Photos from the image-classification dataset "Children Dataset" in the GitHub repository KaiserTrelles/Cardiac-Decision-Support-System-IoMT-AI-DDS. Its 8 classes are: AFIB, AVNRT, AVRT, atrial paced, normal, PJC, preexcitated PAC, ventricular paced.

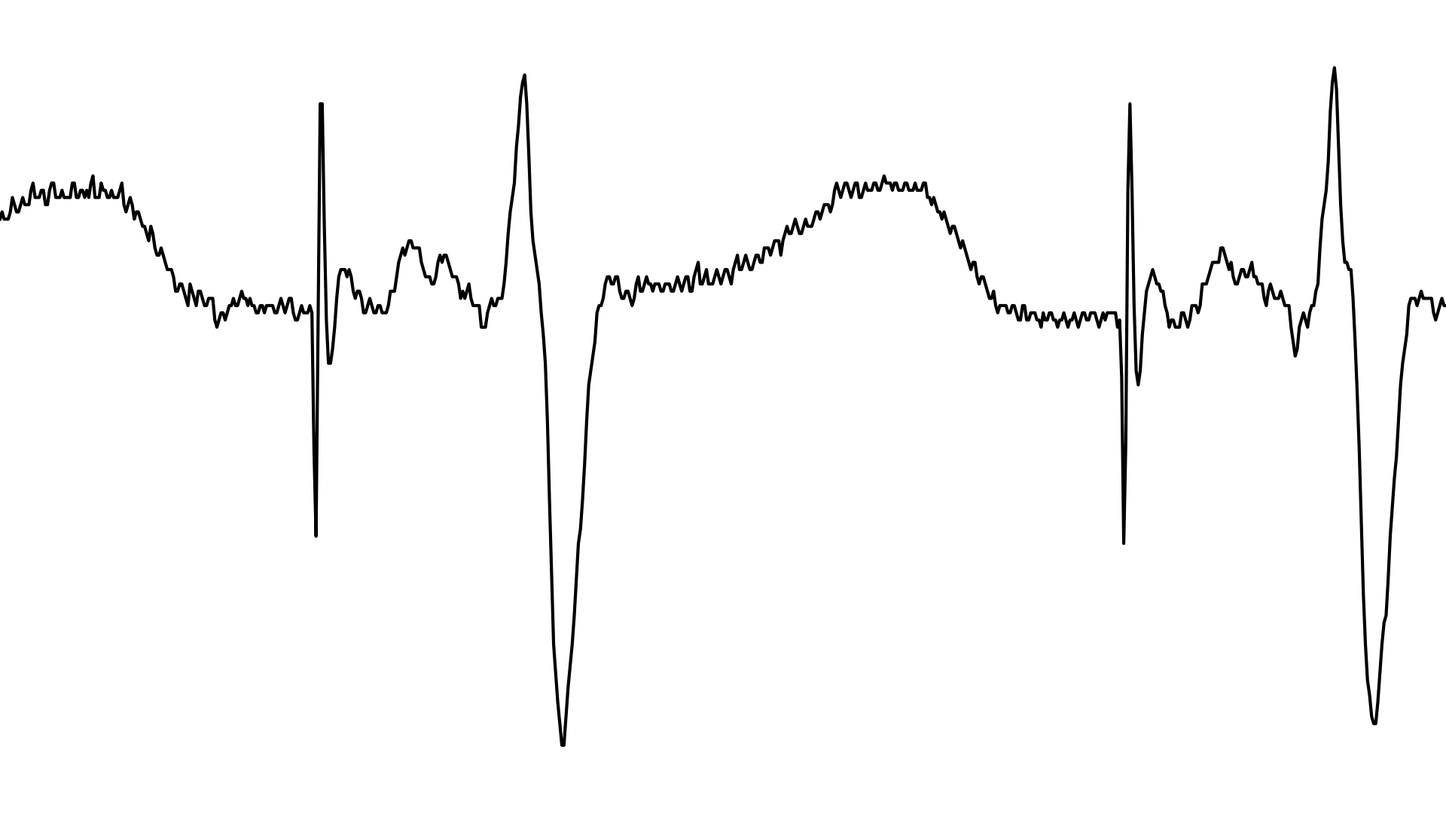
Label: atrial paced

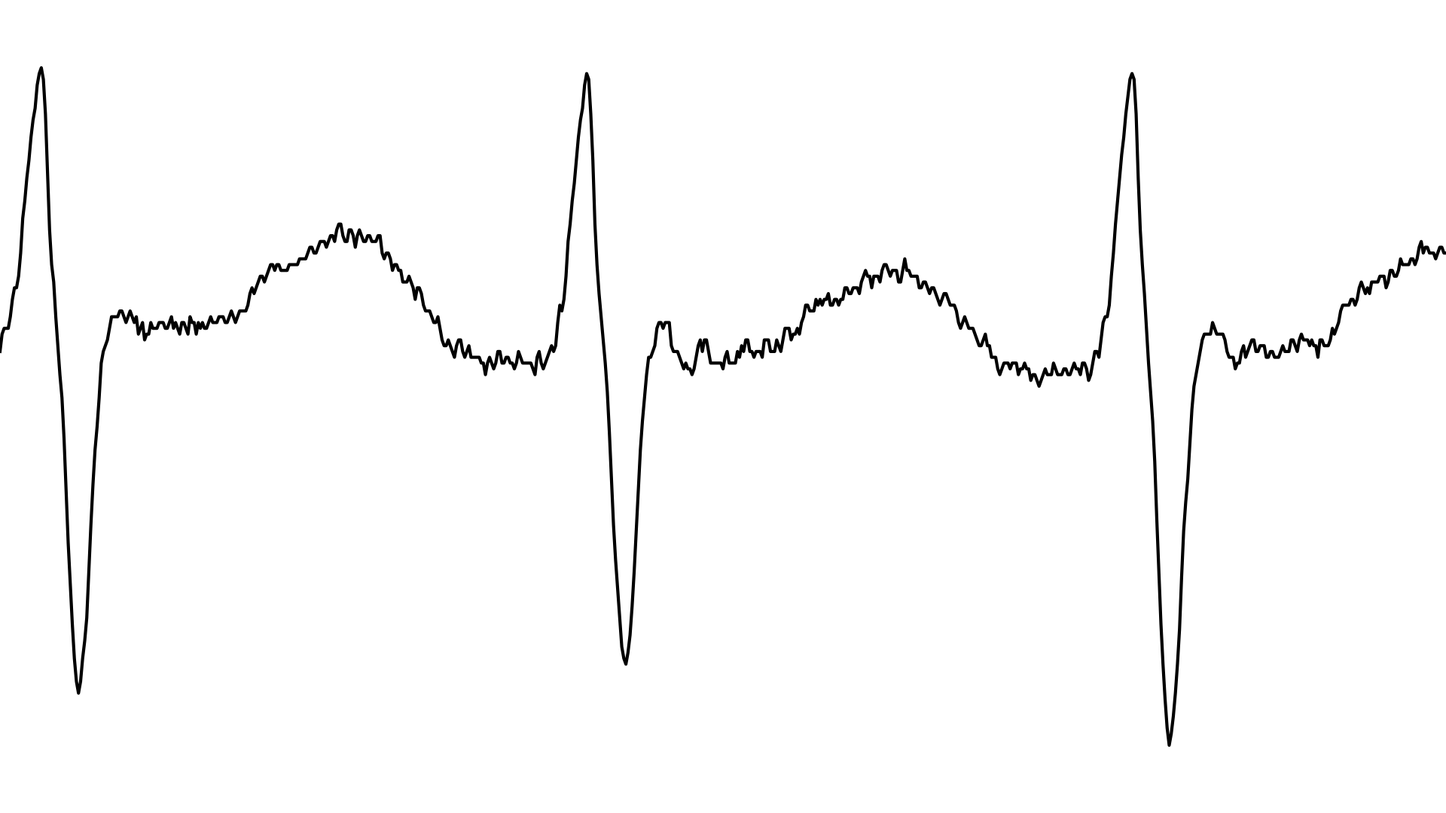
Label: AVRT

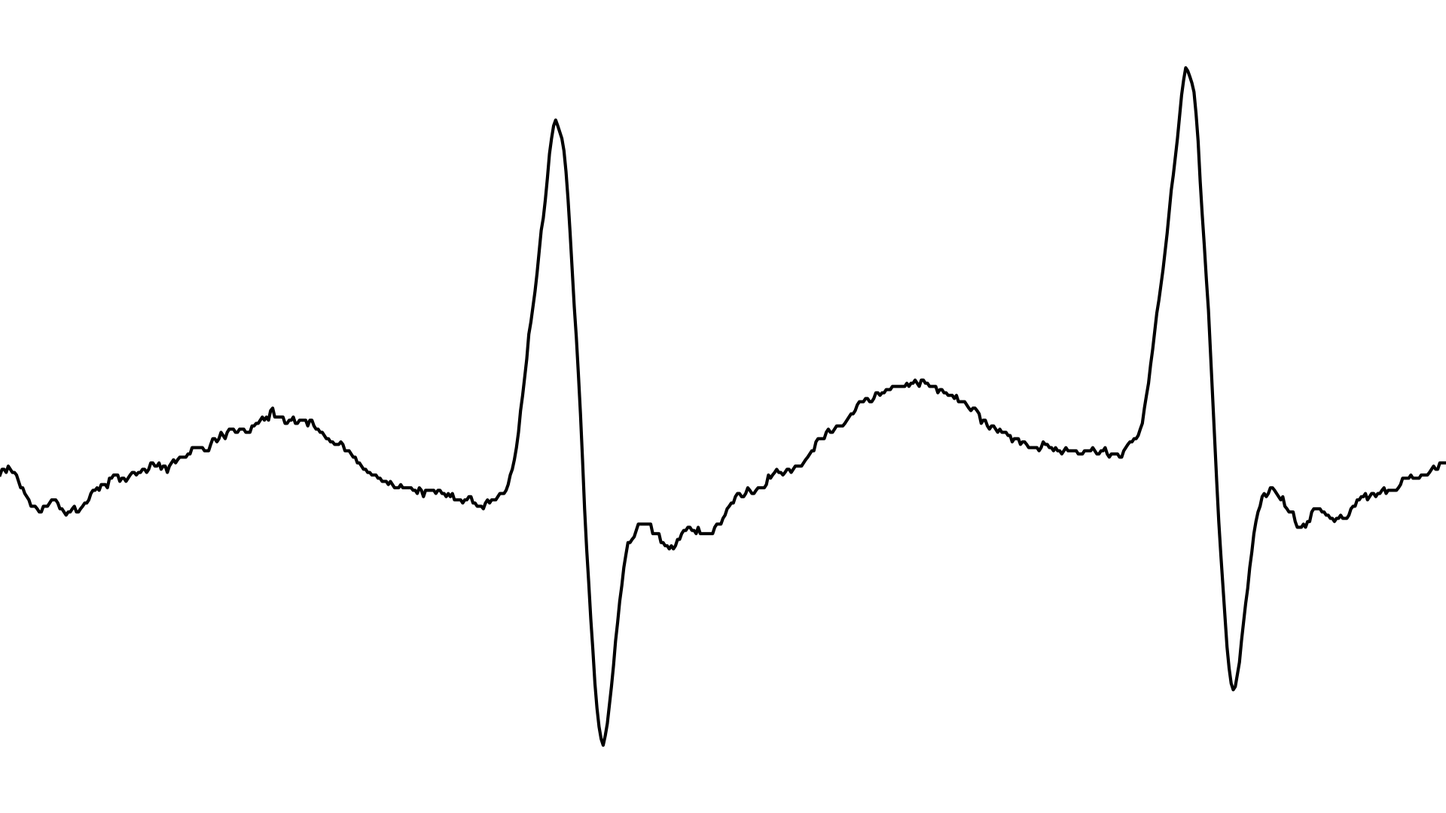
Label: AVNRT

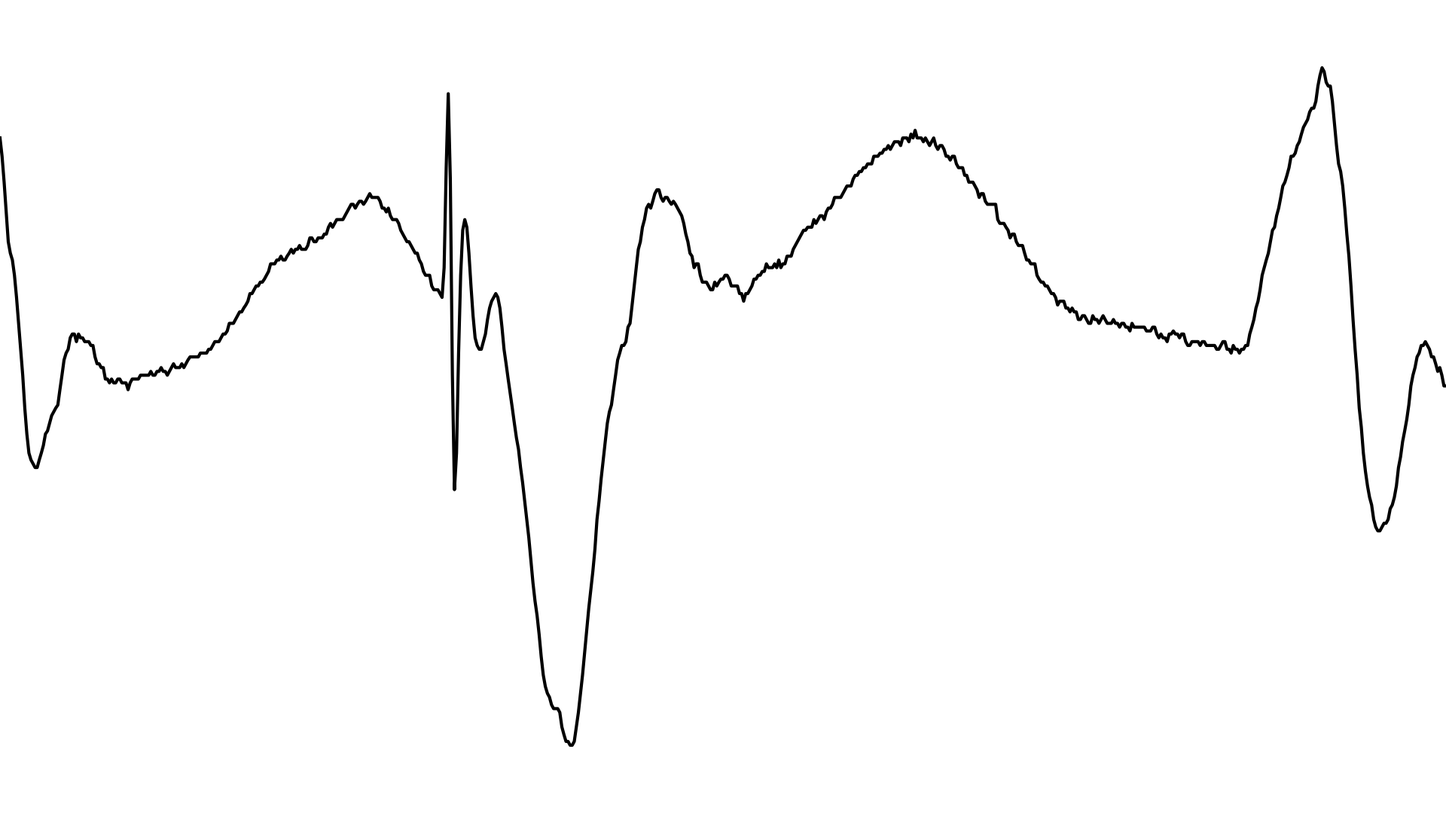
Label: ventricular paced

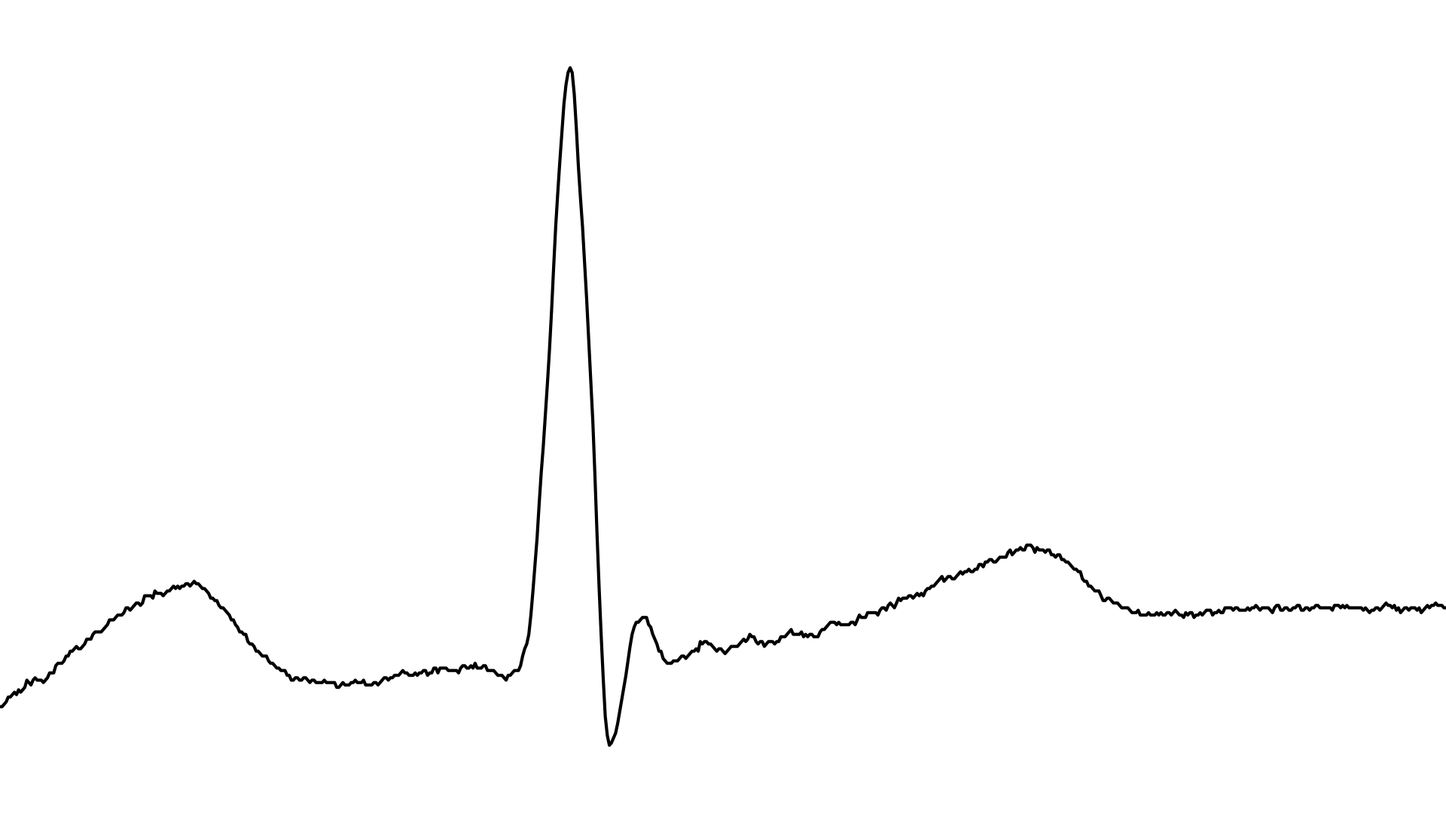
Label: PJC

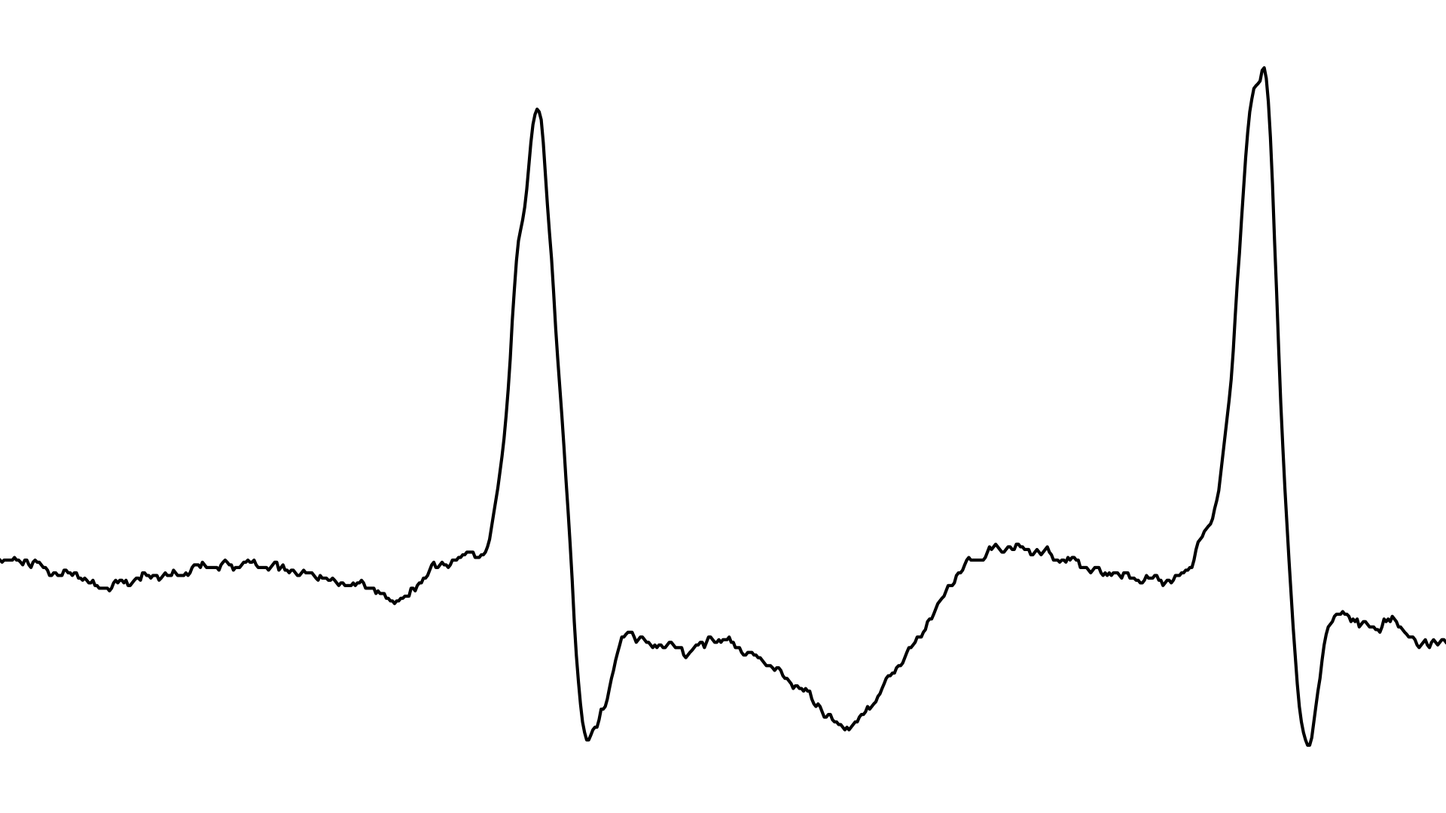
Label: AFIB
